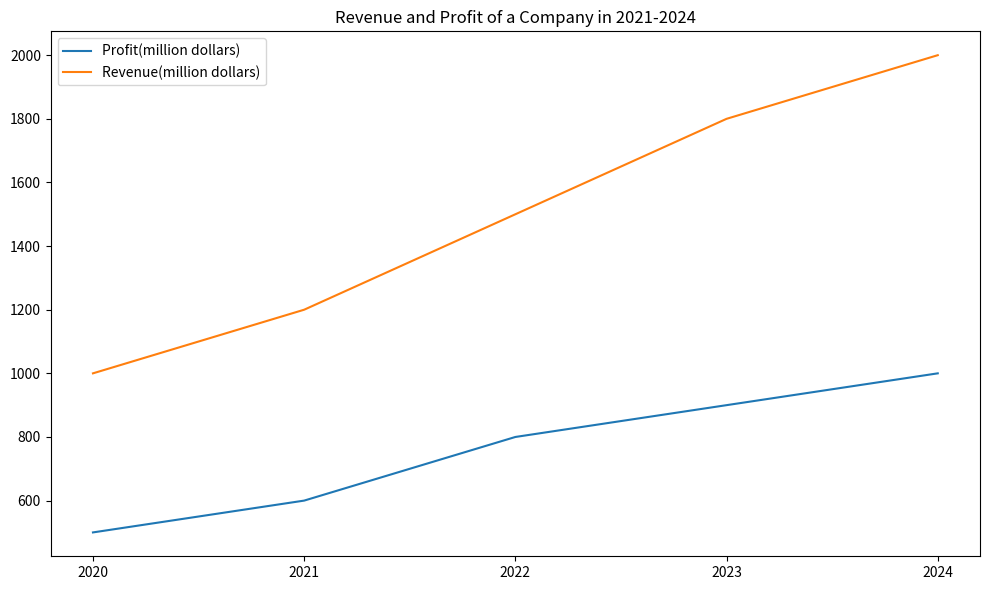

Python code for this plot: (Note: this script raises an exception after producing the figure.)

import matplotlib.pyplot as plt

year_list=[2020, 2021, 2022, 2023, 2024]
profit_list=[500, 600, 800, 900, 1000]
revenue_list=[1000, 1200, 1500, 1800, 2000]

fig = plt.figure(figsize=(10,6))
ax = fig.add_subplot()
ax.plot(year_list, profit_list, label="Profit(million dollars)")
ax.plot(year_list, revenue_list, label="Revenue(million dollars)")
ax.set_title("Revenue and Profit of a Company in 2021-2024")
ax.set_xticks(year_list)
ax.legend(loc="best", prop={'size': 10})
plt.tight_layout()
plt.savefig("line chart/png/261.png")
plt.clf()
